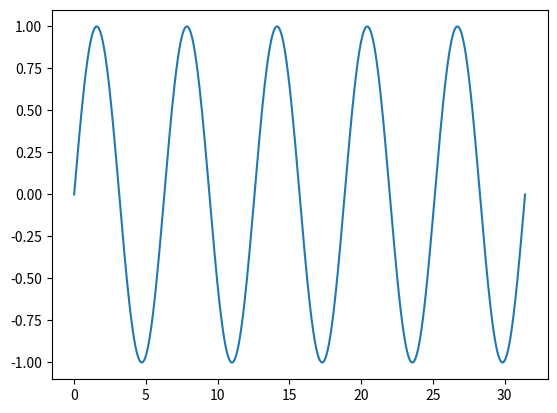

The matplotlib source for this figure:
# -*- coding: utf-8 -*-
"""
Created on Mon Jan 10 14:19:43 2022

@author: Mahfuz Shazol
"""

import numpy as np
import matplotlib.pyplot as plt

x=np.linspace(0,10*np.pi,1000)

y=np.sin(x)

plt.plot(x, y)
plt.show()
